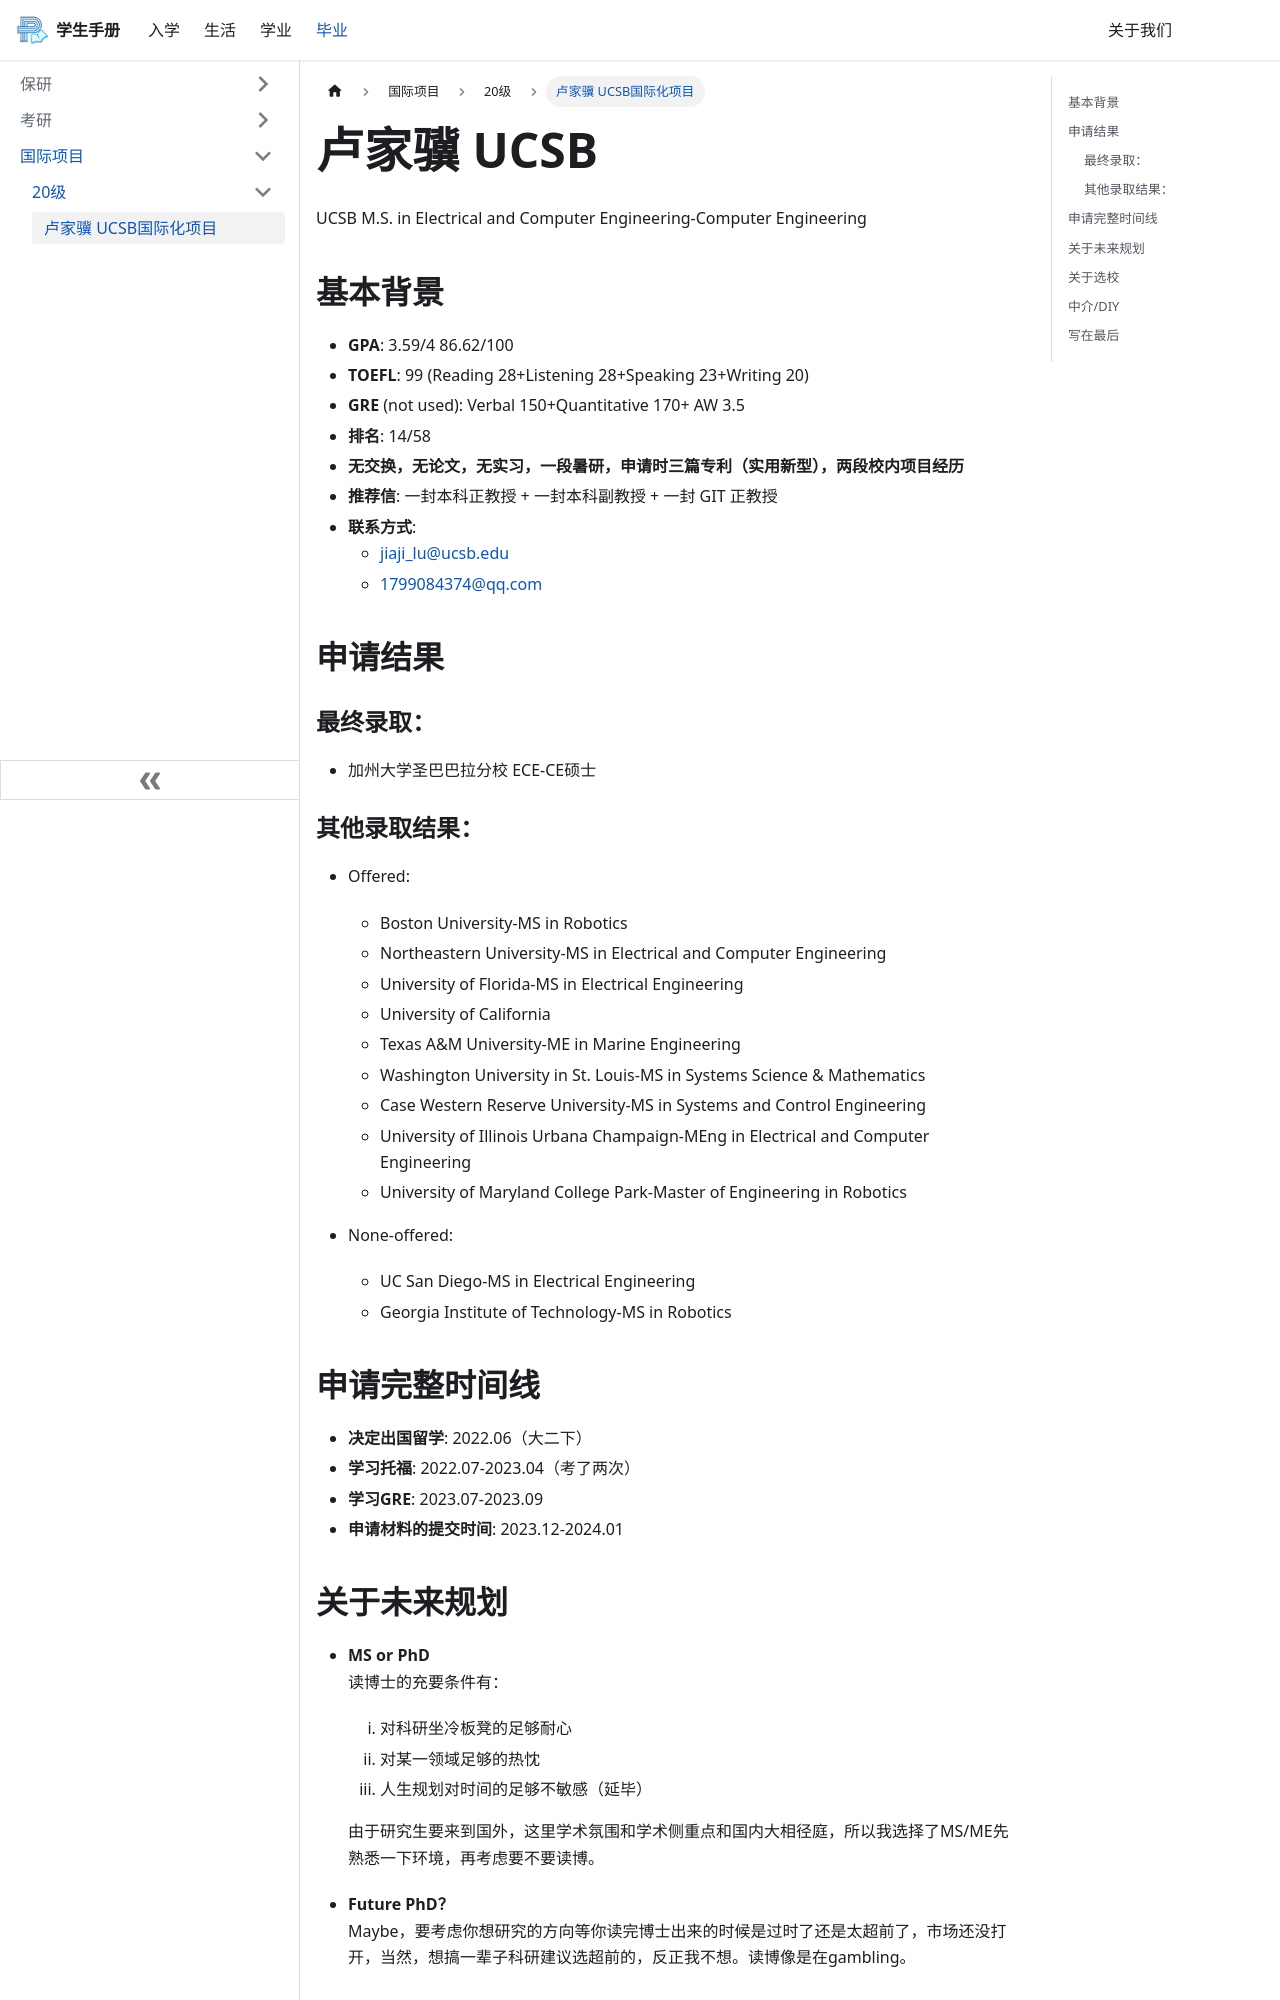

repository: TZLakeStudio/Application · page: docs/graduate/国际项目/20级/UCSB-M.S.--卢家骥/index.html · generator: docusaurus

---
title: 卢家骥 UCSB国际化项目
author: 卢家骥
icon: lucide:play
category:
  - 国际项目
  - 20级
---


# 卢家骥 UCSB

UCSB M.S. in Electrical and Computer Engineering-Computer Engineering

## 基本背景

- **GPA**: 3.59/4    86.62/100
- **TOEFL**: 99 (Reading 28+Listening 28+Speaking 23+Writing 20)
- **GRE** (not used): Verbal 150+Quantitative 170+ AW 3.5
- **排名**: 14/58
- **无交换，无论文，无实习，一段暑研，申请时三篇专利（实用新型），两段校内项目经历**
- **推荐信**: 一封本科正教授 + 一封本科副教授 + 一封 GIT 正教授
- **联系方式**:
  - jiaji_lu@ucsb.edu
  - 1799084374@qq.com

## 申请结果

### 最终录取：
- 加州大学圣巴巴拉分校 ECE-CE硕士

### 其他录取结果：
- Offered:
  - Boston University-MS in Robotics
  - Northeastern University-MS in Electrical and Computer Engineering
  - University of Florida-MS in Electrical Engineering
  - University of California
  - Texas A&M University-ME in Marine Engineering
  - Washington University in St. Louis-MS in Systems Science & Mathematics
  - Case Western Reserve University-MS in Systems and Control Engineering
  - University of Illinois Urbana Champaign-MEng in Electrical and Computer Engineering
  - University of Maryland College Park-Master of Engineering in Robotics

- None-offered:
  - UC San Diego-MS in Electrical Engineering
  - Georgia Institute of Technology-MS in Robotics

## 申请完整时间线

- **决定出国留学**: 2022.06（大二下）
- **学习托福**: 2022.07-2023.04（考了两次）
- **学习GRE**: 2023.07-2023.09
- **申请材料的提交时间**: 2023.12-2024.01
